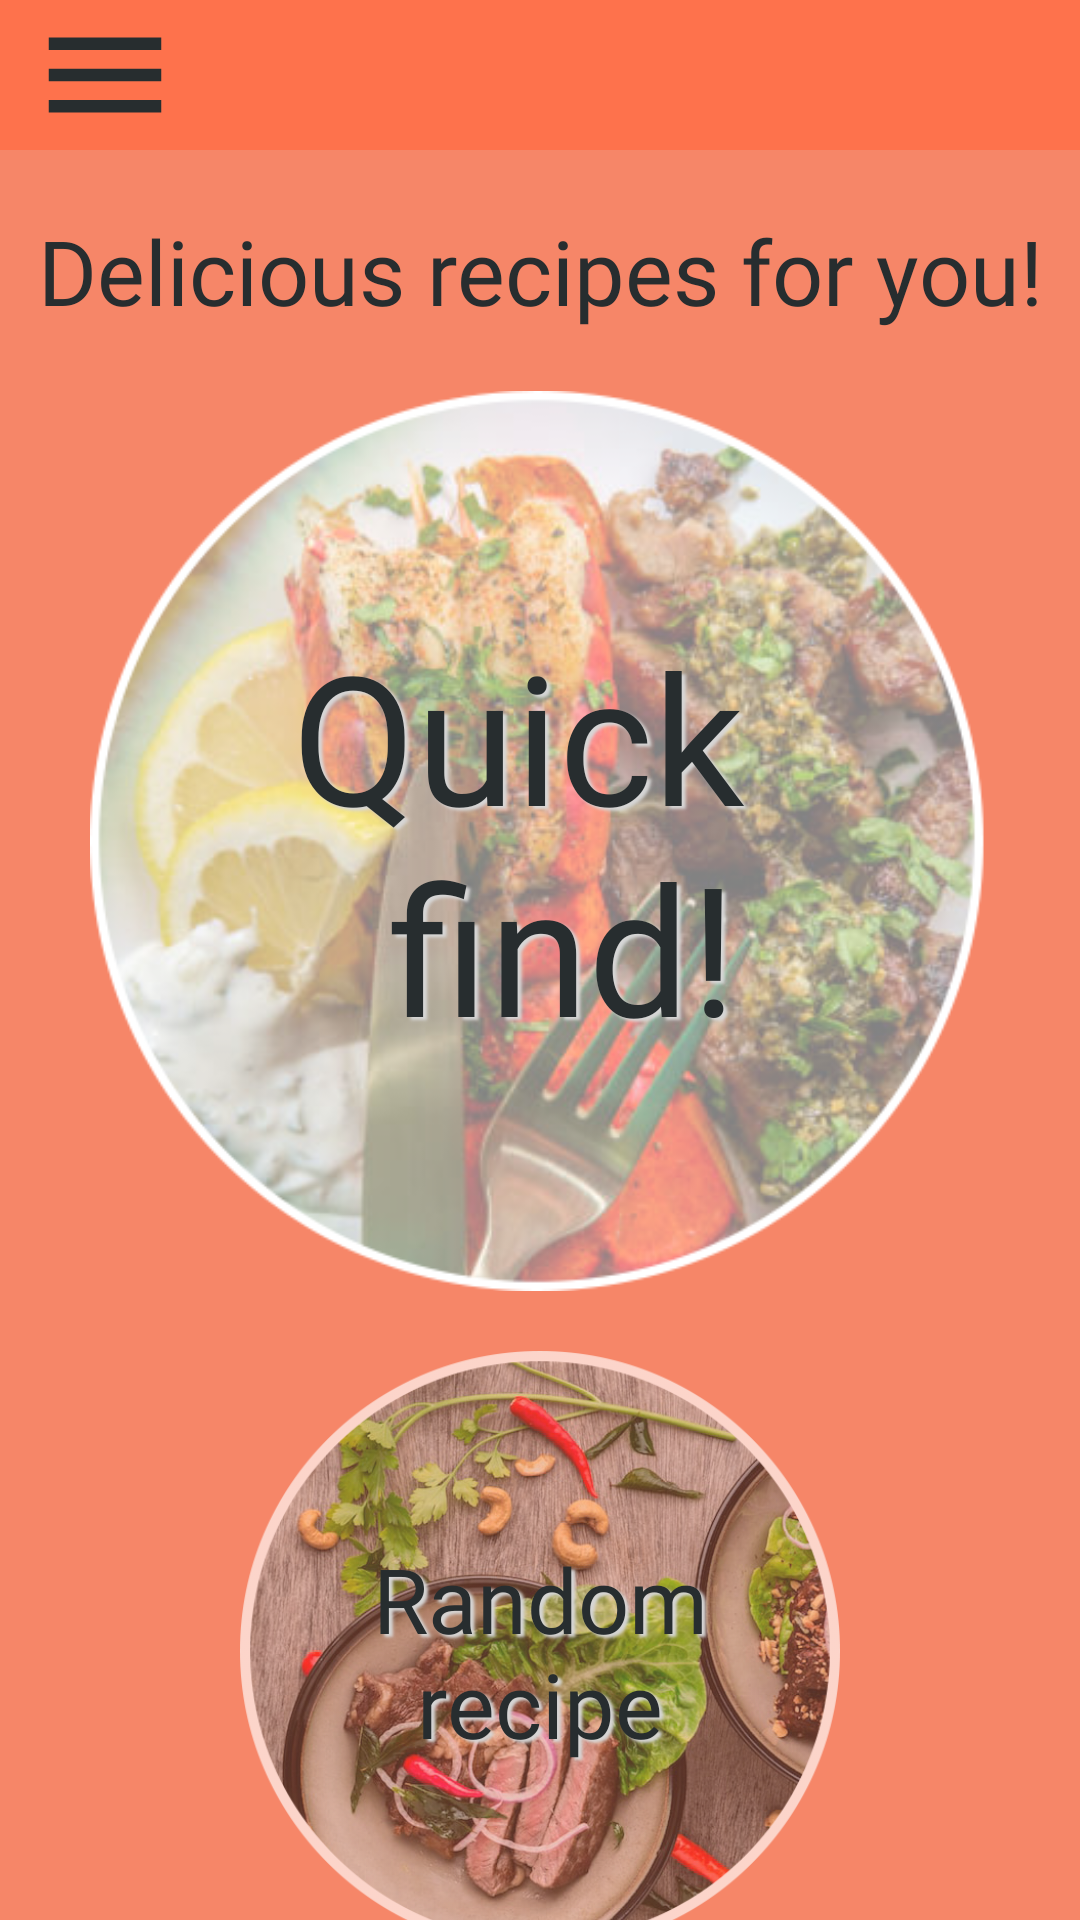

Android layout source for this screen:
<!-- AndroidManifest.xml: application theme Theme.PetprojectApplicationLakhai -->
<!-- res/layout/activity_menu.xml -->
<?xml version="1.0" encoding="utf-8"?>
<androidx.drawerlayout.widget.DrawerLayout xmlns:android="http://schemas.android.com/apk/res/android"
    xmlns:app="http://schemas.android.com/apk/res-auto"
    xmlns:tools="http://schemas.android.com/tools"
    android:layout_width="match_parent"
    android:layout_height="match_parent"
    android:id="@+id/drawerLayout"
    android:background="@color/orange"
    tools:context=".ui.MenuActivity">
    <androidx.constraintlayout.widget.ConstraintLayout
        android:layout_width="match_parent"
        android:layout_height="50dp"
        >

        <ImageView
            android:id="@+id/buttonForMyImageMenu"
            android:layout_width="50dp"
            android:layout_height="50dp"
            app:layout_constraintStart_toStartOf="parent"
            android:layout_marginHorizontal="10dp"
            app:layout_constraintTop_toTopOf="parent"
            app:srcCompat="@drawable/baseline_menu_24" />

    </androidx.constraintlayout.widget.ConstraintLayout>




        <androidx.constraintlayout.widget.ConstraintLayout
            android:layout_width="match_parent"
            android:layout_height="match_parent"
            android:layout_marginTop="50dp"
            tools:context=".ui.MenuActivity"
            android:background="@color/gray_transparent"
            >

            <TextView
                android:id="@+id/deviliousRecipeTv"
                android:layout_width="wrap_content"
                android:layout_height="wrap_content"
                android:layout_marginTop="20dp"
                android:fontFamily="@font/splash_font"
                android:text="@string/delicious_recipes_for_you"
                android:textColor="@color/dark"
                android:textSize="30sp"

                app:layout_constraintEnd_toEndOf="parent"
                app:layout_constraintStart_toStartOf="parent"
                app:layout_constraintTop_toTopOf="parent" />

            <androidx.appcompat.widget.AppCompatButton
                android:id="@+id/ivRecipe"
                android:layout_width="300dp"
                android:layout_height="300dp"
                android:background="@mipmap/my_food"
                android:fontFamily="@font/splash_font"
                android:shadowColor="@color/gray"
                android:shadowDx="3.5"
                android:shadowDy="3.3"
                android:shadowRadius="2.0"
                android:text="@string/quick_n_find"
                android:textAllCaps="false"
                android:textColor="@color/dark"
                android:textSize="60sp"
                android:layout_marginTop="20dp"
                app:cornerRadius="150dp"

                app:layout_constraintEnd_toEndOf="parent"

                app:layout_constraintStart_toStartOf="parent"
                app:layout_constraintTop_toBottomOf="@id/deviliousRecipeTv" />

            <androidx.appcompat.widget.AppCompatButton
                android:id="@+id/randomButton"
                android:layout_width="200dp"
                android:layout_height="200dp"
                android:layout_margin="20dp"
                android:background="@mipmap/random_button"
                android:fontFamily="@font/splash_font"
                android:shadowColor="@color/gray"
                android:shadowDx="3.5"
                android:shadowDy="3.3"
                android:shadowRadius="2.0"
                android:text="@string/random_nreceipt"
                android:textAllCaps="false"
                android:textColor="@color/dark"
                android:textSize="30sp"
                app:cornerRadius="150dp"
                app:layout_constraintEnd_toEndOf="parent"
                app:layout_constraintStart_toStartOf="parent"
                app:layout_constraintTop_toBottomOf="@+id/ivRecipe" />

            <com.google.android.gms.ads.AdView
                android:id="@+id/adViewq"
                android:layout_width="wrap_content"
                android:layout_height="wrap_content"
                app:adSize="BANNER"
                app:adUnitId="ca-app-pub-1010843762178620/2118975494"
                app:layout_constraintBottom_toBottomOf="parent"
                app:layout_constraintEnd_toEndOf="parent"
                app:layout_constraintStart_toStartOf="parent"
                app:layout_constraintTop_toBottomOf="@+id/randomButton" />
        </androidx.constraintlayout.widget.ConstraintLayout>


    <com.google.android.material.navigation.NavigationView
        android:id="@+id/navView"
        android:layout_width="wrap_content"
        android:layout_height="match_parent"
        app:menu="@menu/nav_menu"
        app:headerLayout="@layout/nav_header"
        android:layout_gravity="start"
        app:itemIconTint="@color/dark"
        app:itemTextColor="@color/dark"
        android:background="@color/gray"
        android:fitsSystemWindows="true"/>




</androidx.drawerlayout.widget.DrawerLayout>
<!-- res/layout/nav_header.xml (included above) -->
<?xml version="1.0" encoding="utf-8"?>
<androidx.constraintlayout.widget.ConstraintLayout xmlns:android="http://schemas.android.com/apk/res/android"
    xmlns:app="http://schemas.android.com/apk/res-auto"
    xmlns:tools="http://schemas.android.com/tools"
    android:layout_width="match_parent"
    android:background="@color/gray"
    android:layout_height="match_parent">



    <TextView
        android:id="@+id/textView2"
        android:layout_width="match_parent"
        android:layout_height="80dp"
        android:gravity="center"
        android:text="Menu"
        android:textSize="30sp"
        android:textColor="@color/dark"
        android:fontFamily="@font/splash_font"
        app:layout_constraintBottom_toBottomOf="parent"
        app:layout_constraintEnd_toEndOf="parent"
        app:layout_constraintStart_toStartOf="parent"
        app:layout_constraintTop_toTopOf="parent" />


</androidx.constraintlayout.widget.ConstraintLayout>
<!-- resources referenced by this layout -->
<resources>
  <color name="dark">#272D2F</color>
  <color name="gray">#D7D7D7</color>
  <color name="gray_transparent">#33D7D7D7</color>
  <color name="orange">#FE724C</color>
  <!-- drawable baseline_menu_24 (drawable) -->
  <vector android:height="70dp" android:tint="#272D2F"
      android:viewportHeight="24" android:viewportWidth="24"
      android:width="70dp" xmlns:android="http://schemas.android.com/apk/res/android">
      <path android:fillColor="@color/dark" android:pathData="M3,18h18v-2L3,16v2zM3,13h18v-2L3,11v2zM3,6v2h18L21,6L3,6z"/>
  </vector>
  <!-- mipmap my_food: png bitmap (mipmap-xxhdpi, 287070 bytes) -->
  <!-- mipmap random_button: png bitmap (mipmap-xxhdpi, 664249 bytes) -->
  <string name="delicious_recipes_for_you">Delicious recipes for you!</string>
  <string name="quick_n_find">Quick \n find!</string>
  <string name="random_nreceipt">Random\nrecipe</string>
  <style name="Theme.PetprojectApplicationLakhai" parent="Theme.MaterialComponents.NoActionBar">
          
          <item name="colorPrimary">@color/dark</item>
          <item name="colorPrimaryVariant">@color/dark</item>
          <item name="colorOnPrimary">@color/white</item>
          
          <item name="colorSecondary">@color/teal_200</item>
          <item name="colorSecondaryVariant">@color/teal_700</item>
          <item name="colorOnSecondary">@color/black</item>
          
          <item name="android:statusBarColor">@color/dark</item>
          
      </style>
  <color name="white">#FFFFFFFF</color>
  <color name="teal_200">#FF03DAC5</color>
  <color name="teal_700">#FF018786</color>
  <color name="black">#FF000000</color>
</resources>
